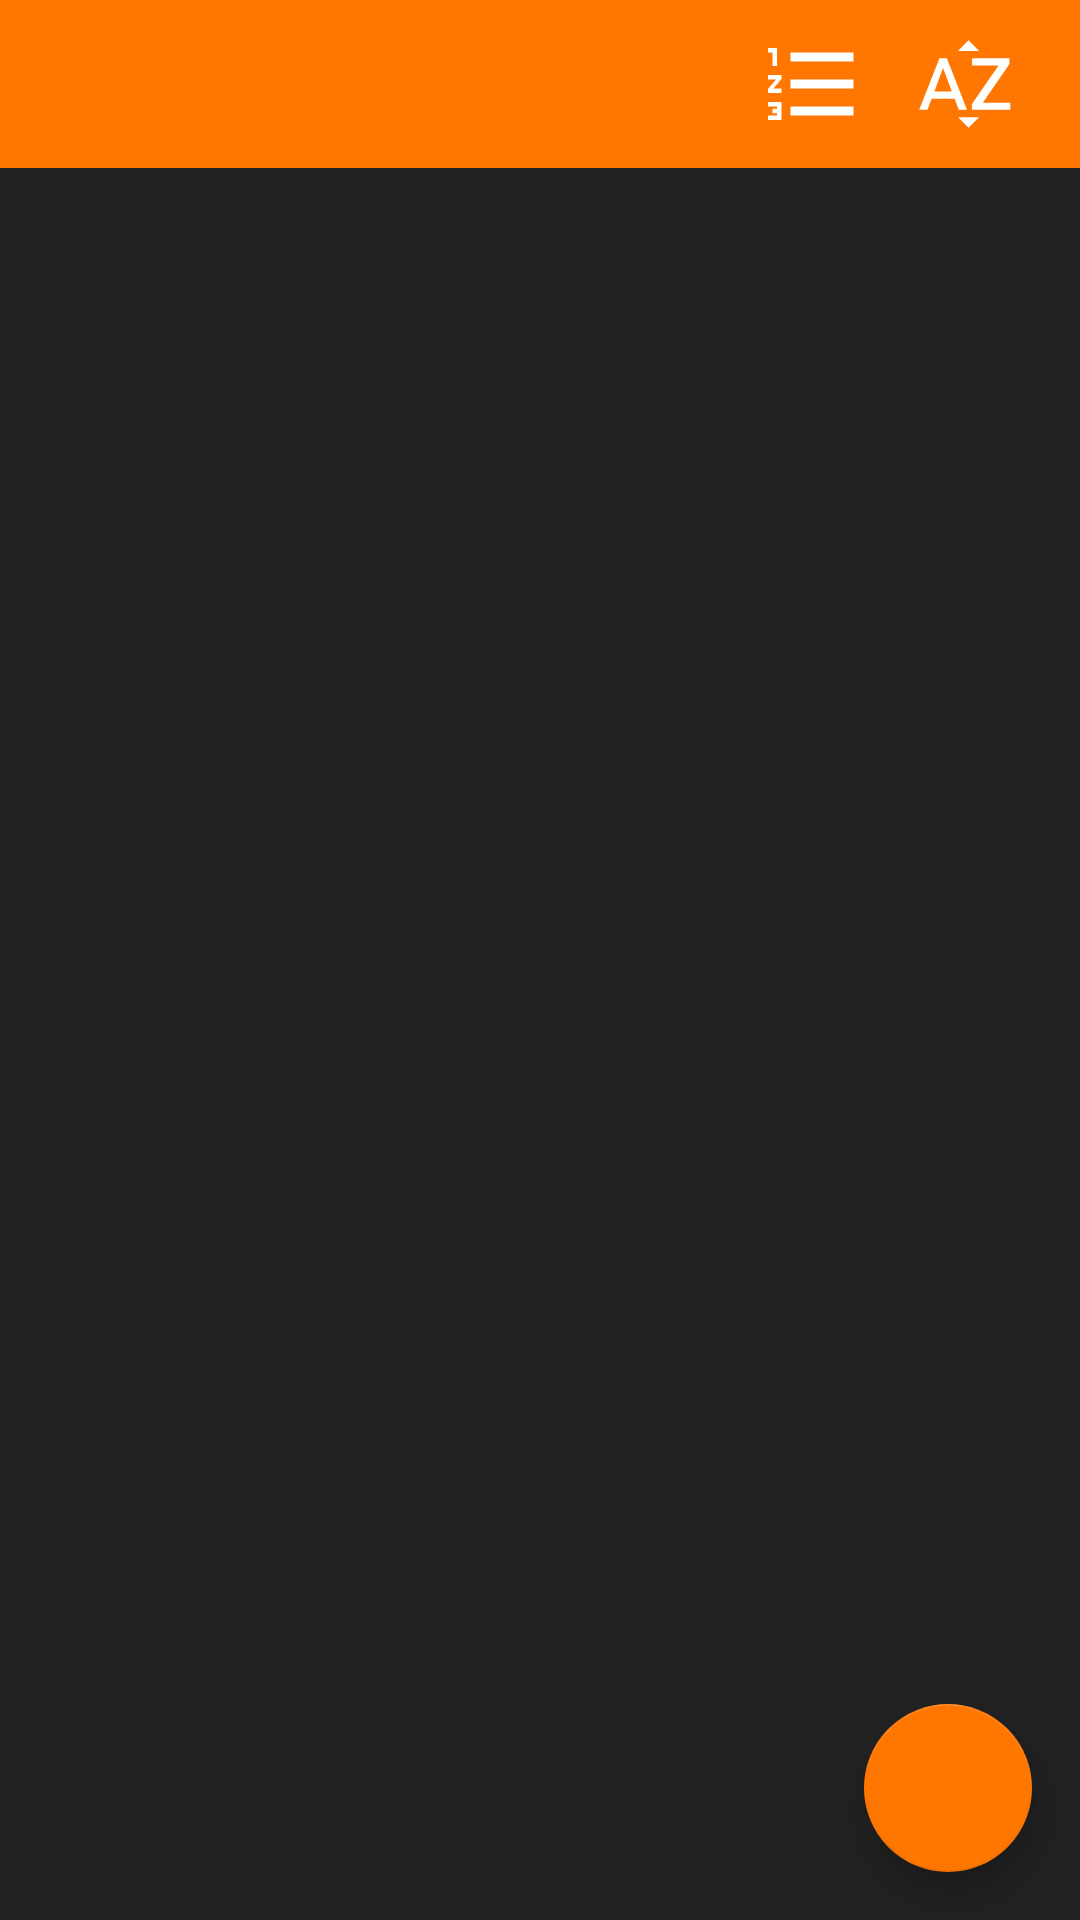

Android layout source for this screen:
<!-- AndroidManifest.xml: activity theme AppTheme.NoActionBar -->
<!-- res/layout/activity_element.xml -->
<?xml version="1.0" encoding="utf-8"?>
<RelativeLayout xmlns:android="http://schemas.android.com/apk/res/android"
    xmlns:app="http://schemas.android.com/apk/res-auto"
    xmlns:tools="http://schemas.android.com/tools"
    android:layout_width="match_parent"
    android:layout_height="match_parent"
    android:background="@color/colorBackground"
    tools:context="com.example.szaman.androidkonteneryprojekt.ElementActivity">

    <RelativeLayout
        android:id="@+id/appBarLayout"
        android:layout_width="match_parent"
        android:layout_height="?attr/actionBarSize"
        android:theme="@style/AppTheme.AppBarOverlay">

        <android.support.v7.widget.Toolbar
            android:id="@+id/toolbar"
            android:layout_width="match_parent"
            android:layout_height="?attr/actionBarSize"
            android:background="?attr/colorPrimary"
            app:popupTheme="@style/AppTheme.PopupOverlay" />

        <ImageButton
            android:id="@+id/sort_button"
            android:layout_width="wrap_content"
            android:layout_height="wrap_content"
            android:background="@color/colorAccent"
            android:layout_centerVertical="true"
            android:layout_alignParentEnd="true"
            android:layout_marginEnd="20dp"
            android:src="@drawable/ic_sort_by_alpha_black_24dp" />

        <ImageButton
            android:id="@+id/sort_number_button"
            android:layout_width="wrap_content"
            android:layout_height="wrap_content"
            android:background="@color/colorAccent"
            android:layout_centerVertical="true"
            android:layout_toLeftOf="@id/sort_button"
            android:layout_marginEnd="15dp"
            android:src="@drawable/ic_format_list_numbered_black_24dp" />
    </RelativeLayout>

    <ListView
        android:id="@+id/container_list_view"
        android:layout_below="@id/appBarLayout"
        android:layout_width="match_parent"
        android:layout_height="match_parent"
        tools:layout_editor_absoluteX="8dp"
        tools:layout_editor_absoluteY="8dp" />

    <android.support.design.widget.CoordinatorLayout
        android:layout_width="match_parent"
        android:layout_height="match_parent">

        <android.support.design.widget.FloatingActionButton
            android:id="@+id/addContainerElementBtn"
            android:layout_width="wrap_content"
            android:layout_height="wrap_content"
            android:layout_gravity="bottom|end"
            android:layout_margin="@dimen/fab_margin"
            app:srcCompat="@drawable/ic_add_black_24dp" />
    </android.support.design.widget.CoordinatorLayout>
</RelativeLayout>
<!-- resources referenced by this layout -->
<resources>
  <color name="colorAccent">#ff7700</color>
  <color name="colorBackground">#212121</color>
  <dimen name="fab_margin">16dp</dimen>
  <!-- drawable ic_format_list_numbered_black_24dp (drawable) -->
  <vector xmlns:android="http://schemas.android.com/apk/res/android"
          android:width="36dp"
          android:height="36dp"
          android:viewportWidth="24.0"
          android:viewportHeight="24.0">
      <path
          android:fillColor="@color/colorWhite"
          android:pathData="M2,17h2v0.5L3,17.5v1h1v0.5L2,19v1h3v-4L2,16v1zM3,8h1L4,4L2,4v1h1v3zM2,11h1.8L2,13.1v0.9h3v-1L3.2,13L5,10.9L5,10L2,10v1zM7,5v2h14L21,5L7,5zM7,19h14v-2L7,17v2zM7,13h14v-2L7,11v2z"/>
  </vector>
  <!-- drawable ic_sort_by_alpha_black_24dp (drawable) -->
  <vector xmlns:android="http://schemas.android.com/apk/res/android"
          android:width="36dp"
          android:height="36dp"
          android:viewportWidth="24.0"
          android:viewportHeight="24.0">
      <path
          android:fillColor="@color/colorWhite"
          android:pathData="M14.94,4.66h-4.72l2.36,-2.36zM10.25,19.37h4.66l-2.33,2.33zM6.1,6.27L1.6,17.73h1.84l0.92,-2.45h5.11l0.92,2.45h1.84L7.74,6.27L6.1,6.27zM4.97,13.64l1.94,-5.18 1.94,5.18L4.97,13.64zM15.73,16.14h6.12v1.59h-8.53v-1.29l5.92,-8.56h-5.88v-1.6h8.3v1.26l-5.93,8.6z"/>
  </vector>
  <style name="AppTheme.AppBarOverlay" parent="ThemeOverlay.AppCompat.Dark.ActionBar" />
  <style name="AppTheme.PopupOverlay" parent="ThemeOverlay.AppCompat.Light" />
  <style name="AppTheme.NoActionBar">
          <item name="windowActionBar">false</item>
          <item name="windowNoTitle">true</item>
      </style>
  <color name="colorWhite">#FFFFFF</color>
</resources>
